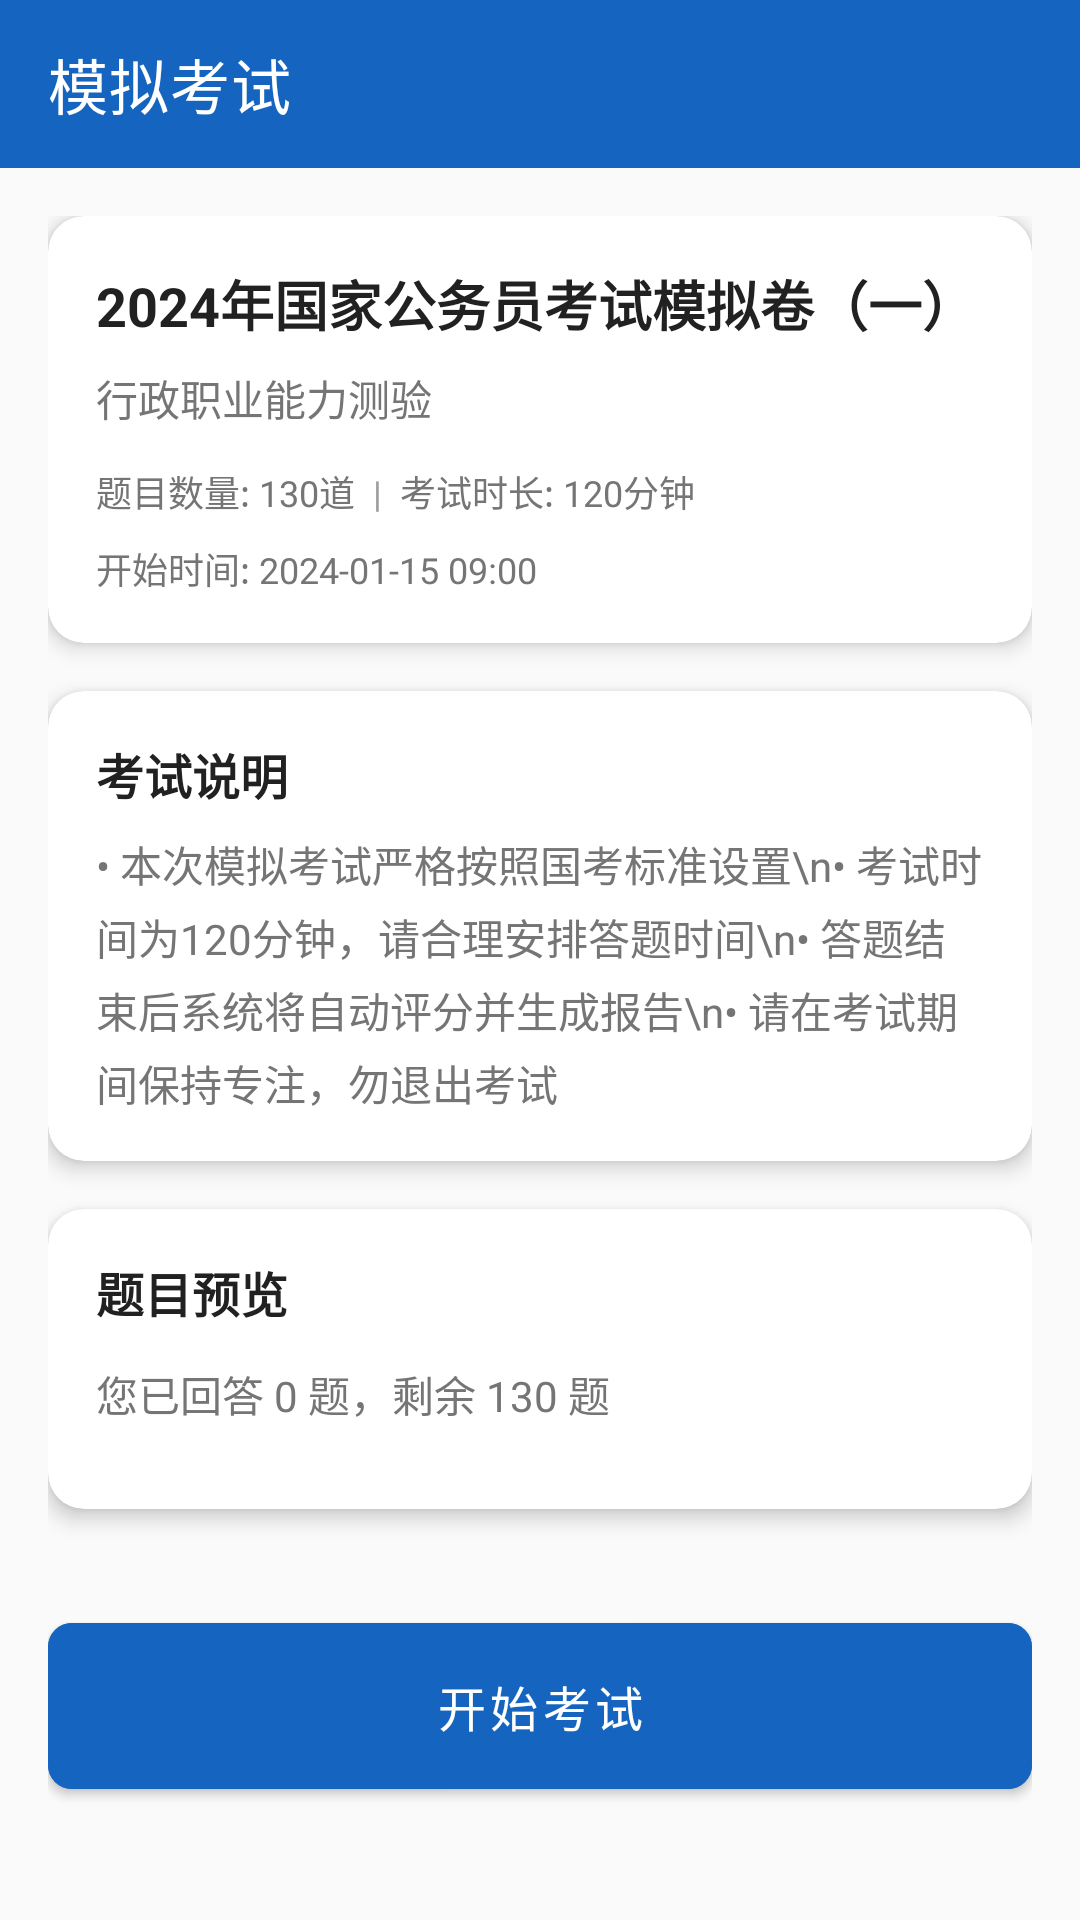

Reconstruct the res/layout file that produces this screen, plus the resources it refers to.
<!-- AndroidManifest.xml: activity theme Theme.GwyExam -->
<!-- res/layout/activity_mock_exam.xml -->
<?xml version="1.0" encoding="utf-8"?>
<androidx.coordinatorlayout.widget.CoordinatorLayout 
    xmlns:android="http://schemas.android.com/apk/res/android"
    xmlns:app="http://schemas.android.com/apk/res-auto"
    xmlns:tools="http://schemas.android.com/tools"
    android:layout_width="match_parent"
    android:layout_height="match_parent"
    android:background="@color/background"
    tools:context=".MockExamActivity">

    
    <com.google.android.material.appbar.MaterialToolbar
        android:id="@+id/toolbar"
        android:layout_width="match_parent"
        android:layout_height="?attr/actionBarSize"
        android:background="?attr/colorPrimary"
        app:navigationIcon="@drawable/ic_arrow_back"
        app:title="模拟考试"
        app:titleTextColor="@android:color/white"
        app:layout_scrollFlags="scroll|enterAlways" />

    
    <androidx.core.widget.NestedScrollView
        android:layout_width="match_parent"
        android:layout_height="match_parent"
        android:layout_marginTop="?attr/actionBarSize"
        android:fillViewport="true">

        <LinearLayout
            android:layout_width="match_parent"
            android:layout_height="wrap_content"
            android:orientation="vertical"
            android:padding="16dp">

            
            <com.google.android.material.card.MaterialCardView
                android:layout_width="match_parent"
                android:layout_height="wrap_content"
                android:layout_marginBottom="16dp"
                app:cardCornerRadius="12dp"
                app:cardElevation="4dp">

                <LinearLayout
                    android:layout_width="match_parent"
                    android:layout_height="wrap_content"
                    android:orientation="vertical"
                    android:padding="16dp">

                    <TextView
                        android:layout_width="wrap_content"
                        android:layout_height="wrap_content"
                        android:text="2024年国家公务员考试模拟卷（一）"
                        android:textSize="18sp"
                        android:textColor="@color/text_primary"
                        android:textStyle="bold"
                        android:layout_marginBottom="8dp" />

                    <TextView
                        android:layout_width="wrap_content"
                        android:layout_height="wrap_content"
                        android:text="行政职业能力测验"
                        android:textSize="14sp"
                        android:textColor="@color/text_secondary"
                        android:layout_marginBottom="12dp" />

                    <LinearLayout
                        android:layout_width="match_parent"
                        android:layout_height="wrap_content"
                        android:orientation="horizontal"
                        android:layout_marginBottom="8dp">

                        <TextView
                            android:layout_width="wrap_content"
                            android:layout_height="wrap_content"
                            android:text="题目数量: 130道"
                            android:textSize="12sp"
                            android:textColor="@color/text_secondary" />

                        <TextView
                            android:layout_width="wrap_content"
                            android:layout_height="wrap_content"
                            android:text="  |  "
                            android:textSize="12sp"
                            android:textColor="@color/text_hint" />

                        <TextView
                            android:layout_width="wrap_content"
                            android:layout_height="wrap_content"
                            android:text="考试时长: 120分钟"
                            android:textSize="12sp"
                            android:textColor="@color/text_secondary" />

                    </LinearLayout>

                    <TextView
                        android:layout_width="wrap_content"
                        android:layout_height="wrap_content"
                        android:text="开始时间: 2024-01-15 09:00"
                        android:textSize="12sp"
                        android:textColor="@color/text_secondary" />

                </LinearLayout>

            </com.google.android.material.card.MaterialCardView>

            
            <com.google.android.material.card.MaterialCardView
                android:layout_width="match_parent"
                android:layout_height="wrap_content"
                android:layout_marginBottom="16dp"
                app:cardCornerRadius="12dp"
                app:cardElevation="4dp">

                <LinearLayout
                    android:layout_width="match_parent"
                    android:layout_height="wrap_content"
                    android:orientation="vertical"
                    android:padding="16dp">

                    <TextView
                        android:layout_width="wrap_content"
                        android:layout_height="wrap_content"
                        android:text="考试说明"
                        android:textSize="16sp"
                        android:textColor="@color/text_primary"
                        android:textStyle="bold"
                        android:layout_marginBottom="8dp" />

                    <TextView
                        android:layout_width="wrap_content"
                        android:layout_height="wrap_content"
                        android:text="• 本次模拟考试严格按照国考标准设置\n• 考试时间为120分钟，请合理安排答题时间\n• 答题结束后系统将自动评分并生成报告\n• 请在考试期间保持专注，勿退出考试"
                        android:textSize="14sp"
                        android:textColor="@color/text_secondary"
                        android:lineSpacingMultiplier="1.2" />

                </LinearLayout>

            </com.google.android.material.card.MaterialCardView>

            
            <com.google.android.material.card.MaterialCardView
                android:layout_width="match_parent"
                android:layout_height="wrap_content"
                android:layout_marginBottom="16dp"
                app:cardCornerRadius="12dp"
                app:cardElevation="4dp">

                <LinearLayout
                    android:layout_width="match_parent"
                    android:layout_height="wrap_content"
                    android:orientation="vertical"
                    android:padding="16dp">

                    <TextView
                        android:layout_width="wrap_content"
                        android:layout_height="wrap_content"
                        android:text="题目预览"
                        android:textSize="16sp"
                        android:textColor="@color/text_primary"
                        android:textStyle="bold"
                        android:layout_marginBottom="12dp" />

                    <TextView
                        android:layout_width="wrap_content"
                        android:layout_height="wrap_content"
                        android:text="您已回答 0 题，剩余 130 题"
                        android:textSize="14sp"
                        android:textColor="@color/text_secondary"
                        android:layout_marginBottom="12dp" />

                    
                    <GridView
                        android:id="@+id/grid_view_questions"
                        android:layout_width="match_parent"
                        android:layout_height="wrap_content"
                        android:numColumns="10"
                        android:stretchMode="columnWidth"
                        android:horizontalSpacing="4dp"
                        android:verticalSpacing="4dp" />

                </LinearLayout>

            </com.google.android.material.card.MaterialCardView>

            
            <com.google.android.material.button.MaterialButton
                android:id="@+id/btn_start_exam"
                android:layout_width="match_parent"
                android:layout_height="wrap_content"
                android:text="开始考试"
                android:textSize="16sp"
                android:padding="16dp"
                android:layout_marginTop="16dp"
                android:backgroundTint="@color/primary"
                app:cornerRadius="8dp" />

        </LinearLayout>

    </androidx.core.widget.NestedScrollView>

</androidx.coordinatorlayout.widget.CoordinatorLayout>
<!-- resources referenced by this layout -->
<resources>
  <color name="background">#FAFAFA</color>
  <color name="primary">#1565C0</color>
  <color name="text_hint">#9E9E9E</color>
  <color name="text_primary">#212121</color>
  <color name="text_secondary">#757575</color>
  <style name="Theme.GwyExam" parent="Theme.MaterialComponents.DayNight.DarkActionBar">
          
          <item name="colorPrimary">@color/primary</item>
          <item name="colorPrimaryVariant">@color/primary_variant</item>
          <item name="colorOnPrimary">@android:color/white</item>
          
          <item name="colorSecondary">@color/secondary</item>
          <item name="colorSecondaryVariant">@color/secondary_variant</item>
          <item name="colorOnSecondary">@android:color/black</item>
          
          <item name="android:statusBarColor" tools:targetApi="l">?attr/colorPrimaryVariant</item>
          
      </style>
  <color name="primary_variant">#0D47A1</color>
  <color name="secondary">#4CAF50</color>
  <color name="secondary_variant">#388E3C</color>
</resources>
